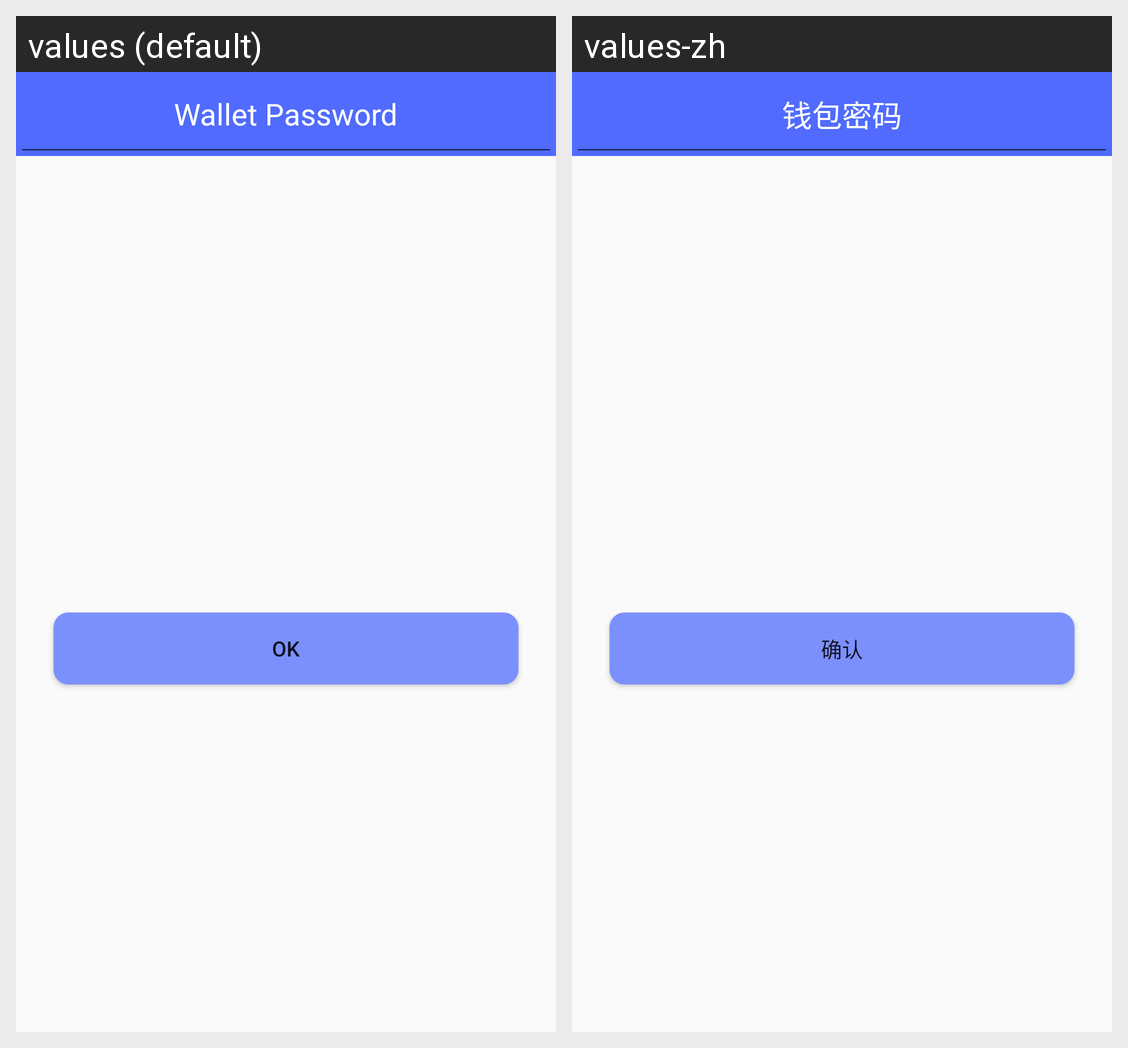

Locale-by-locale string values for the Android screen shown in this grid:
Android screen res/layout/activity_confim_pwd.xml rendered under 2 locales, left to right: values (default), values-zh. Device: Nexus 5 (rendered at 1080×1920; each locale shown at half size, 540×960, under a caption strip naming it); theme AppTheme.
Strings drawn on this screen, with the default value and each locale's value (text and hints the layout hard-codes, and strings that could not be matched under every locale, appear in the picture but are not listed):

wallet_pwd
  values: Wallet Password
  values-zh: 钱包密码

make_sure
  values: OK
  values-zh: 确认
